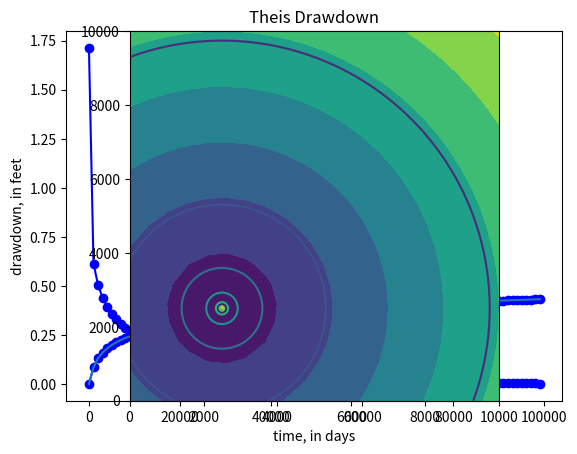

Here is the Python script that generated this plot: (Note: this script raises an exception after producing the figure.)
import numpy as np
import matplotlib.pyplot as plt

from scipy.special import exp1
import numpy as np
def theis_drawdown(Q, T, r, S, t):
    u = r ** 2 * S / 4. / T / t
    wu = exp1(u)
    s = Q / 4. / np.pi / T * wu
    return s

# test the function with some different values
Q = 1000. # cubic feet per day
T = 1000. # feet squared per day
r = 1000. # feet
S = 0.0001 # unitless
t = 100. # days
theis_drawdown(Q, T, r, S, t)

# call the function in a loop and plot the results
x = []
y = []
for r in np.arange(1, 100000, 1000):
    x.append(r)
    y.append(theis_drawdown(Q, T, r, S, t))

import matplotlib.pyplot as plt
plt.plot(x, y, "bo-")
plt.xlabel("distance, in feet")
plt.ylabel("drawdown, in feet")

x = []
y = []
for t in np.arange(1, 100000, 1000):
    x.append(t)
    y.append(theis_drawdown(Q, T, r, S, t))

import matplotlib.pyplot as plt
plt.plot(x, y, "bo-")
plt.xlabel("time, in days")
plt.ylabel("drawdown, in feet")

# use broadcasting instead
t = np.arange(1, 100000, 1000)
s = theis_drawdown(Q, T, r, S, t)
plt.plot(t, s)

# what about a spatial plot of drawdown?
# start by creating x,y grid
x = np.linspace(0, 10000, 20)
y = np.linspace(0, 10000, 20)
xg, yg = np.meshgrid(x, y)
ax = plt.subplot(1, 1, 1, aspect="equal")
ax.contourf(xg, yg, yg)

# for each square, assign the distance from the cell to the well
xwell = 2500.
ywell = 2500.
r = np.sqrt((xg - xwell) ** 2 + (yg - ywell) ** 2)
ax = plt.subplot(1, 1, 1, aspect="equal")
ax.contourf(xg, yg, r)

xwell = 2500.
ywell = 2500.
x = np.linspace(0, 10000, 200)
y = np.linspace(0, 10000, 200)

xg, yg = np.meshgrid(x, y)
Q = 1000. # cubic feet per day
T = 1000. # feet squared per day
# r = 1000. # feet
r = np.sqrt((xg - xwell) ** 2 + (yg - ywell) ** 2)
S = 0.0001 # unitless
t = 100. # days

s = theis_drawdown(Q, T, r, S, t)
ax = plt.subplot(1, 1, 1, aspect="equal")
ax.contour(xg, yg, s)
ax.set_title("Theis Drawdown")

import matplotlib.animation
fig = plt.figure()
ax = fig.add_subplot(1, 1, 1, aspect="equal")
plt.xlabel(r'x')
plt.ylabel(r'y')
times = np.arange(1, 100, 1)
title = ax.set_title(f"Time = {0}")
levels = np.linspace(.1, 1, 10)
cont = ax.contourf(xg, yg, xg * 0., levels=levels)

# animation function
def animate(i):
    global cont
    for c in ax.collections:
        c.remove()
    t = times[i]
    ax.set_title(f"Time = {t} days")
    s = theis_drawdown(Q, T, r, S, t)
    cont = ax.contourf(xg, yg, s, levels=levels)

anim = matplotlib.animation.FuncAnimation(fig, animate, frames=times.shape[0])
plt.close()

from IPython.display import HTML
HTML(anim.to_jshtml())

well_text = """WELL1 49988.2 40903.66 605.0
WELL2 42195.49 5996.99 12.0
WELL3 14583.68 15884.9 716.0
WELL4 34448.56 27964.24 334.0
WELL5 22419.85 31224.71 100.0
WELL6 32417.15 4822.61 439.0
WELL7 16320.24 13385.98 694.0
WELL8 45323.84 36436.13 651.0
WELL9 28248.69 39668.15 558.0
WELL10 11045.92 31436.03 418.0
WELL11 10566.4 8672.29 730.0
WELL12 695.16 33597.84 268.0
WELL13 9036.03 2583.99 312.0
WELL14 44124.26 35123.48 483.0
WELL15 22434.9 35106.7 845.0
WELL16 22566.33 33533.98 506.0
WELL17 2285.95 1383.14 62.0
"""

# Create the list of wells
well_list = []
for w in well_text.splitlines():
    w = w.split()
    t = (w[0], float(w[1]), float(w[2]), float(w[3]))
    well_list.append(t)
well_list

def get_drawdown(wells, t, xg, yg):
    drawdown = xg * 0.
    for well in wells:
        name, xwell, ywell, rate = well
        r = np.sqrt((xg - xwell) ** 2 + (yg - ywell) ** 2)
        s = theis_drawdown(rate, T, r, S, t)
        drawdown += s
    return drawdown

x = np.linspace(-50000, 100000, 200)
y = np.linspace(-50000, 100000, 200)
xg, yg = np.meshgrid(x, y)

T = 1000. # feet squared per day
S = 0.0001 # unitless
t = 10. # days

s = get_drawdown(well_list, t, xg, yg)
ax = plt.subplot(1, 1, 1, aspect="equal")
ax.contour(xg, yg, s)
ax.set_title("Theis Drawdown")

import matplotlib.animation

fig = plt.figure()
ax = fig.add_subplot(1, 1, 1, aspect="equal")
plt.xlabel(r'x')
plt.ylabel(r'y')
times = np.arange(1, 100, 1)
title = ax.set_title(f"Time = {0}")
levels = np.linspace(.1, 2, 20)
cont = ax.contourf(xg, yg, xg * 0., levels=levels)

# animation function
def animate(i):
    global cont
    for c in ax.collections:
        c.remove()
    t = times[i]
    ax.set_title(f"Time = {t} days")
    s = get_drawdown(well_list, t, xg, yg)
    cont = ax.contourf(xg, yg, s, levels=levels)
    return cont  

anim = matplotlib.animation.FuncAnimation(fig, animate, frames=times.shape[0])
plt.close()

from IPython.display import HTML
HTML(anim.to_jshtml())

# can use this command to write animation to file
#anim.save("animation.avi")

